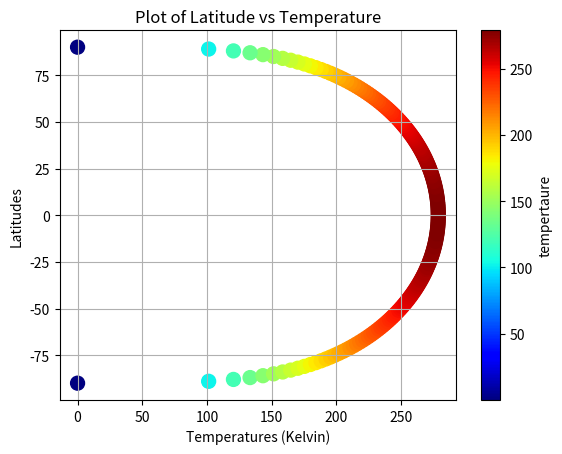

This figure's Python source:
# -*- coding: utf-8 -*-
"""
Created on Sat Jan  4 12:49:49 2025

[redacted]
"""
import numpy as np
import matplotlib.pyplot as plt

S = 1370

sigma = 5.67*10**(-8)
apsilon = 0.7
alpha = 0.3
temperatures =[]
for i in range(-90,91):
    temp = (np.cos(np.radians(i))*S*(1-alpha))/4
    T  = temp/(apsilon*sigma)
    temperatures.append(T**(1/4))
    print('at',i,'=',T**(1/4))
    
plt.figure()
X = temperatures
Y = range(-90,91)
plt.scatter(X,Y,c= temperatures,cmap= 'jet',s=100)
#plt.xscale('log')
# plt.yscale('log')
cbar = plt.colorbar()
plt.xlabel('Temperatures (Kelvin)')
plt.ylabel('Latitudes');
plt.title('Plot of Latitude vs Temperature')

cbar.set_label('tempertaure')
plt.grid(True)
plt.show()

